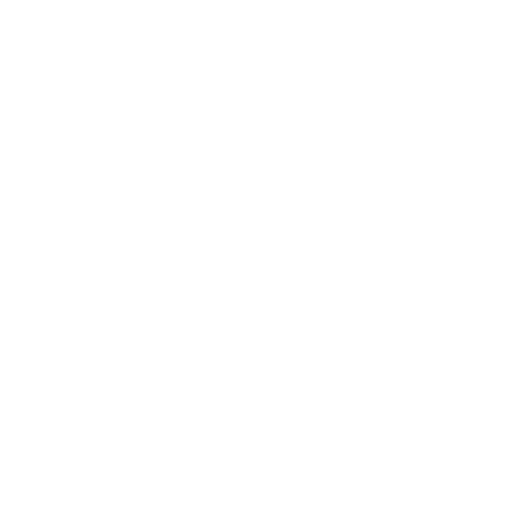
t = 0.00 s
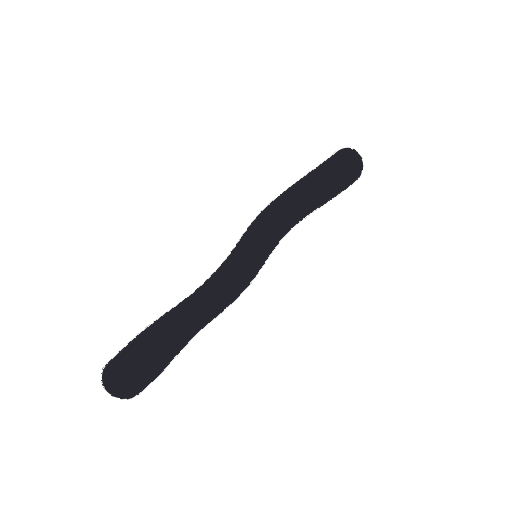
t = 0.17 s
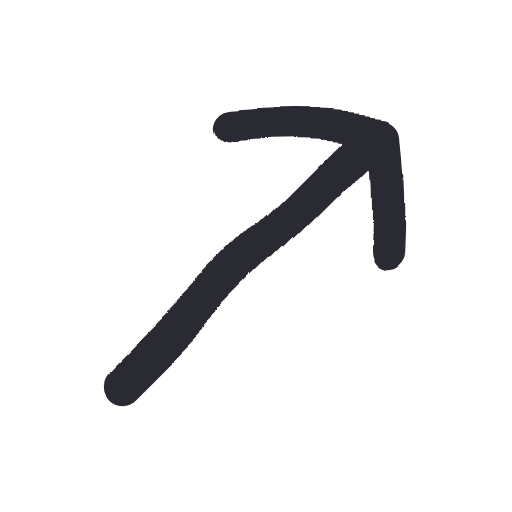
t = 0.34 s
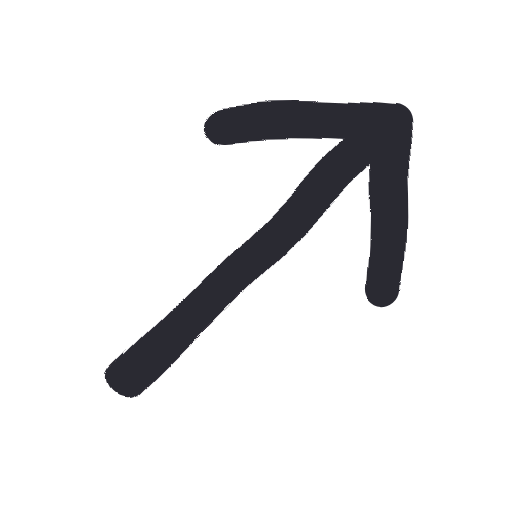
t = 0.52 s
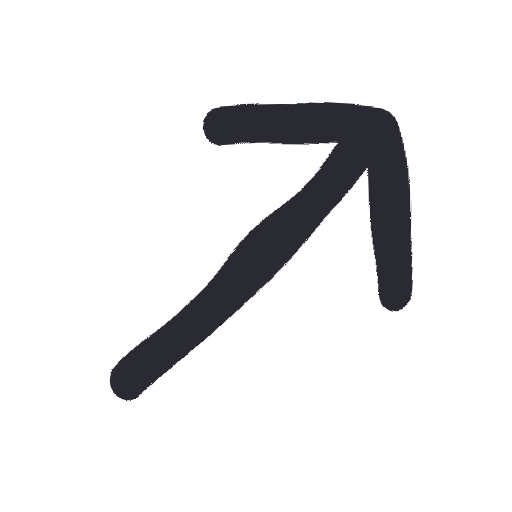
t = 0.69 s
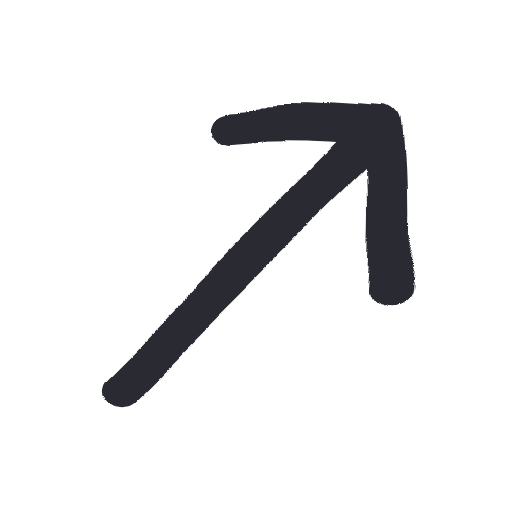
t = 0.86 s

The animated SVG that drew these frames (rendered in a browser with its animation timeline set to each time). Animation: 1 SMIL element (animate=1), 1 CSS @keyframes rule; one cycle of 0.86 s, repeats indefinitely.

<svg xmlns="http://www.w3.org/2000/svg" width="96" height="96" viewBox="0 0 48 48">
  <style>
    path {
      fill: none; stroke: #2b2a33; stroke-width: 3.4;
      stroke-linecap: round; stroke-linejoin: round;
      animation-name: draw;
      animation-timing-function: cubic-bezier(.65,.05,.36,1);
      animation-fill-mode: backwards;
    }
    /* drawn is the resting state; the animation hides the ink and puts it
       back, so a still render shows the finished icon, not nothing */
    @keyframes draw {
      /* hidden only in the from-frame: fill-mode backwards makes that cover the
         delay, so a staggered row never sits showing the dot a round line-cap
         paints at dashoffset 1 */
      from { stroke-dasharray: 1; stroke-dashoffset: 1; visibility: hidden }
      1% { visibility: visible }
      to { stroke-dasharray: 1; stroke-dashoffset: 0 }
    }
    @media (prefers-reduced-motion: reduce) { path { animation: none } }
  </style>
  <filter id="boil" x="-30%" y="-30%" width="160%" height="160%">
    <feTurbulence type="fractalNoise" baseFrequency="0.055" numOctaves="2" seed="1" result="noise">
      <animate attributeName="seed" values="1;2;3;4;5;6" dur="0.86s" repeatCount="indefinite" calcMode="discrete"/>
    </feTurbulence>
    <feDisplacementMap in="SourceGraphic" in2="noise" scale="4" xChannelSelector="R" yChannelSelector="G"/>
  </filter>
  <g filter="url(#boil)">
    <rect width="48" height="48" fill="none"/>
    <path pathLength="1" style="animation-duration:0.26s;animation-delay:0.00s" d="M 12 36 C 19.8 28.2, 27.7 20.3, 35.5 12.5"/>
    <path pathLength="1" style="animation-duration:0.23s;animation-delay:0.18s" d="M 21 11.8 C 26 11.4, 31 11.5, 36 12 C 36.5 17, 36.5 22, 36.1 27"/>
  </g>
</svg>
